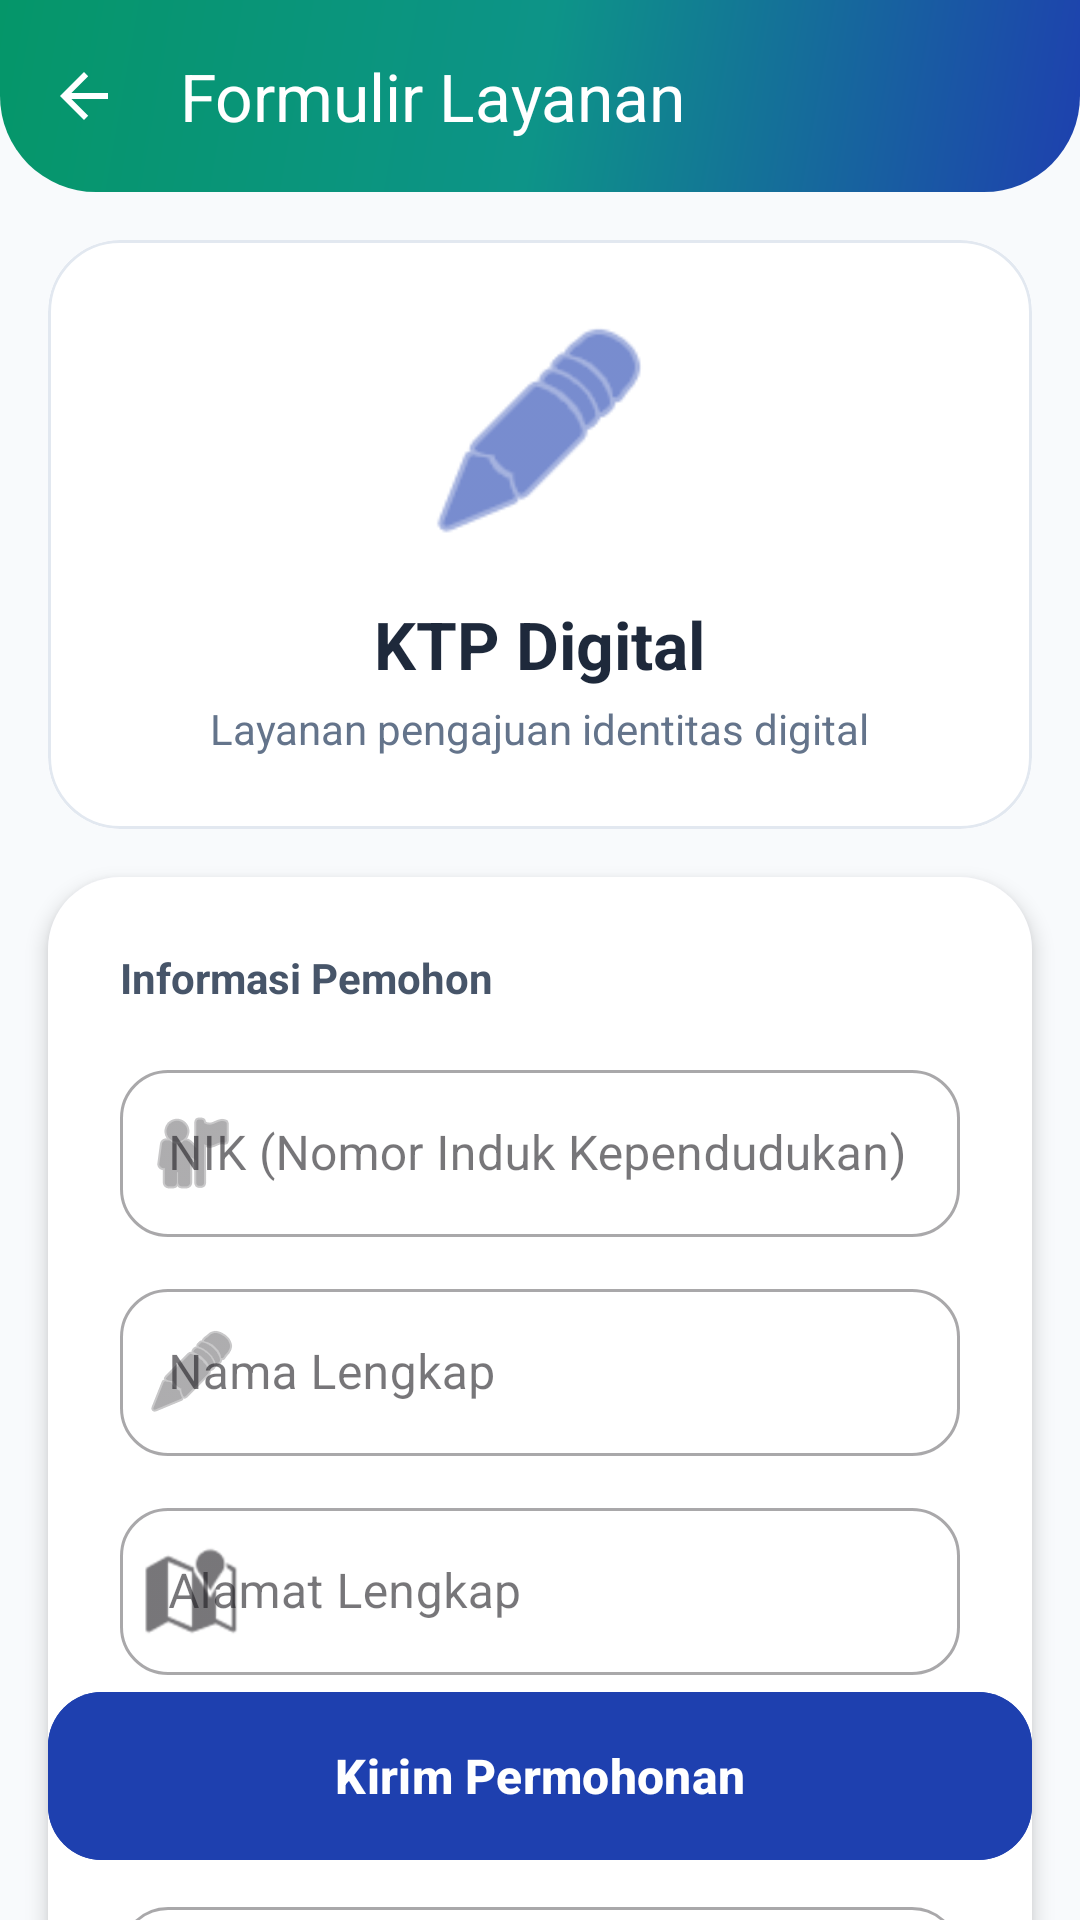

Reconstruct the res/layout file that produces this screen, plus the resources it refers to.
<!-- AndroidManifest.xml: application theme Theme.Fila_geometry -->
<!-- res/layout/activity_input_data.xml -->
<?xml version="1.0" encoding="utf-8"?>
<androidx.coordinatorlayout.widget.CoordinatorLayout xmlns:android="http://schemas.android.com/apk/res/android"
    xmlns:app="http://schemas.android.com/apk/res-auto"
    android:layout_width="match_parent"
    android:layout_height="match_parent"
    android:background="#F8FAFC">

    <com.google.android.material.appbar.AppBarLayout
        android:id="@+id/appBar"
        android:layout_width="match_parent"
        android:layout_height="wrap_content"
        android:background="@android:color/transparent"
        app:elevation="0dp">

        <com.google.android.material.appbar.MaterialToolbar
            android:id="@+id/toolbar"
            android:layout_width="match_parent"
            android:layout_height="?attr/actionBarSize"
            android:background="@drawable/bg_gradient_home"
            app:navigationIcon="?attr/homeAsUpIndicator"
            app:navigationIconTint="@color/white"
            app:title="Formulir Layanan"
            app:titleTextColor="@color/white" />

    </com.google.android.material.appbar.AppBarLayout>

    <androidx.core.widget.NestedScrollView
        android:layout_width="match_parent"
        android:layout_height="match_parent"
        app:layout_behavior="@string/appbar_scrolling_view_behavior">

        <LinearLayout
            android:layout_width="match_parent"
            android:layout_height="wrap_content"
            android:orientation="vertical">

            
            <com.google.android.material.card.MaterialCardView
                android:layout_width="match_parent"
                android:layout_height="wrap_content"
                android:layout_margin="16dp"
                app:cardCornerRadius="24dp"
                app:cardElevation="0dp"
                app:strokeColor="#E2E8F0"
                app:strokeWidth="1dp">

                <LinearLayout
                    android:layout_width="match_parent"
                    android:layout_height="wrap_content"
                    android:background="@color/white"
                    android:gravity="center"
                    android:orientation="vertical"
                    android:padding="24dp">

                    <ImageView
                        android:id="@+id/ivServiceIcon"
                        android:layout_width="80dp"
                        android:layout_height="80dp"
                        android:src="@android:drawable/ic_menu_edit"
                        app:tint="@color/primary" />

                    <TextView
                        android:id="@+id/tvServiceTitle"
                        android:layout_width="wrap_content"
                        android:layout_height="wrap_content"
                        android:layout_marginTop="16dp"
                        android:text="KTP Digital"
                        android:textColor="#1E293B"
                        android:textSize="22sp"
                        android:textStyle="bold" />

                    <TextView
                        android:id="@+id/tvServiceDesc"
                        android:layout_width="wrap_content"
                        android:layout_height="wrap_content"
                        android:layout_marginTop="4dp"
                        android:text="Layanan pengajuan identitas digital"
                        android:textColor="#64748B"
                        android:textSize="14sp" />
                </LinearLayout>
            </com.google.android.material.card.MaterialCardView>

            
            <com.google.android.material.card.MaterialCardView
                android:layout_width="match_parent"
                android:layout_height="wrap_content"
                android:layout_marginHorizontal="16dp"
                android:layout_marginBottom="100dp"
                app:cardCornerRadius="24dp"
                app:cardElevation="4dp"
                app:strokeWidth="0dp">

                <LinearLayout
                    android:layout_width="match_parent"
                    android:layout_height="wrap_content"
                    android:background="@color/white"
                    android:orientation="vertical"
                    android:padding="24dp">

                    <TextView
                        android:layout_width="wrap_content"
                        android:layout_height="wrap_content"
                        android:text="Informasi Pemohon"
                        android:textColor="#475569"
                        android:textSize="14sp"
                        android:textStyle="bold" />

                    <com.google.android.material.textfield.TextInputLayout
                        android:id="@+id/tilNik"
                        style="@style/Widget.MaterialComponents.TextInputLayout.OutlinedBox"
                        android:layout_width="match_parent"
                        android:layout_height="wrap_content"
                        android:layout_marginTop="16dp"
                        android:hint="NIK (Nomor Induk Kependudukan)"
                        app:boxCornerRadiusBottomEnd="16dp"
                        app:boxCornerRadiusBottomStart="16dp"
                        app:boxCornerRadiusTopEnd="16dp"
                        app:boxCornerRadiusTopStart="16dp"
                        app:startIconDrawable="@android:drawable/ic_menu_myplaces">

                        <com.google.android.material.textfield.TextInputEditText
                            android:id="@+id/etNik"
                            android:layout_width="match_parent"
                            android:layout_height="wrap_content"
                            android:inputType="number"
                            android:maxLength="16" />
                    </com.google.android.material.textfield.TextInputLayout>

                    <com.google.android.material.textfield.TextInputLayout
                        android:id="@+id/tilNama"
                        style="@style/Widget.MaterialComponents.TextInputLayout.OutlinedBox"
                        android:layout_width="match_parent"
                        android:layout_height="wrap_content"
                        android:layout_marginTop="12dp"
                        android:hint="Nama Lengkap"
                        app:boxCornerRadiusBottomEnd="16dp"
                        app:boxCornerRadiusBottomStart="16dp"
                        app:boxCornerRadiusTopEnd="16dp"
                        app:boxCornerRadiusTopStart="16dp"
                        app:startIconDrawable="@android:drawable/ic_menu_edit">

                        <com.google.android.material.textfield.TextInputEditText
                            android:id="@+id/etNama"
                            android:layout_width="match_parent"
                            android:layout_height="wrap_content"
                            android:inputType="textPersonName" />
                    </com.google.android.material.textfield.TextInputLayout>

                    <com.google.android.material.textfield.TextInputLayout
                        style="@style/Widget.MaterialComponents.TextInputLayout.OutlinedBox"
                        android:layout_width="match_parent"
                        android:layout_height="wrap_content"
                        android:layout_marginTop="12dp"
                        android:hint="Alamat Lengkap"
                        app:boxCornerRadiusBottomEnd="16dp"
                        app:boxCornerRadiusBottomStart="16dp"
                        app:boxCornerRadiusTopEnd="16dp"
                        app:boxCornerRadiusTopStart="16dp"
                        app:startIconDrawable="@android:drawable/ic_dialog_map">

                        <com.google.android.material.textfield.TextInputEditText
                            android:id="@+id/etAlamat"
                            android:layout_width="match_parent"
                            android:layout_height="wrap_content"
                            android:inputType="textPostalAddress" />
                    </com.google.android.material.textfield.TextInputLayout>

                    <View
                        android:layout_width="match_parent"
                        android:layout_height="1dp"
                        android:layout_marginVertical="20dp"
                        android:background="#F1F5F9" />

                    <TextView
                        android:layout_width="wrap_content"
                        android:layout_height="wrap_content"
                        android:text="Alasan Pengajuan"
                        android:textColor="#475569"
                        android:textSize="14sp"
                        android:textStyle="bold" />

                    <com.google.android.material.textfield.TextInputLayout
                        style="@style/Widget.MaterialComponents.TextInputLayout.OutlinedBox"
                        android:layout_width="match_parent"
                        android:layout_height="wrap_content"
                        android:layout_marginTop="12dp"
                        android:hint="Tulis alasan atau keterangan..."
                        app:boxCornerRadiusBottomEnd="16dp"
                        app:boxCornerRadiusBottomStart="16dp"
                        app:boxCornerRadiusTopEnd="16dp"
                        app:boxCornerRadiusTopStart="16dp">

                        <com.google.android.material.textfield.TextInputEditText
                            android:id="@+id/etKeterangan"
                            android:layout_width="match_parent"
                            android:layout_height="wrap_content"
                            android:gravity="top"
                            android:inputType="textMultiLine"
                            android:lines="4" />
                    </com.google.android.material.textfield.TextInputLayout>

                </LinearLayout>
            </com.google.android.material.card.MaterialCardView>

        </LinearLayout>
    </androidx.core.widget.NestedScrollView>

    <com.google.android.material.button.MaterialButton
        android:id="@+id/btnSubmit"
        android:layout_width="match_parent"
        android:layout_height="64dp"
        android:layout_gravity="bottom"
        android:layout_margin="16dp"
        android:backgroundTint="@color/primary"
        android:text="Kirim Permohonan"
        android:textAllCaps="false"
        android:textSize="16sp"
        android:textStyle="bold"
        app:cornerRadius="18dp"
        app:elevation="8dp" />

</androidx.coordinatorlayout.widget.CoordinatorLayout>
<!-- resources referenced by this layout -->
<resources>
  <color name="primary">#1E40AF</color>
  <color name="white">#FFFFFF</color>
  <!-- drawable bg_gradient_home (drawable) -->
  <?xml version="1.0" encoding="utf-8"?>
  <shape xmlns:android="http://schemas.android.com/apk/res/android"
      android:shape="rectangle">
      <gradient
          android:angle="135"
          android:startColor="@color/grad_start"
          android:centerColor="@color/grad_center"
          android:endColor="@color/grad_end"
          android:type="linear" />
      <corners
          android:bottomLeftRadius="32dp"
          android:bottomRightRadius="32dp" />
  </shape>
  <style name="Theme.Fila_geometry" parent="Base.Theme.Fila_geometry" />
  <color name="grad_start">#1E40AF</color>
  <color name="grad_center">#0D9488</color>
  <color name="grad_end">#059669</color>
  <style name="Base.Theme.Fila_geometry" parent="Theme.Material3.DayNight.NoActionBar">
          
          <item name="colorPrimary">@color/primary</item>
          <item name="colorPrimaryVariant">@color/primary_dark</item>
          <item name="colorOnPrimary">@color/white</item>
  
          
          <item name="colorSecondary">@color/secondary</item>
          <item name="colorSecondaryVariant">@color/accent</item>
          <item name="colorOnSecondary">@color/white</item>
  
          
          <item name="android:statusBarColor">@color/primary_dark</item>
  
          
          <item name="android:windowBackground">@color/bg_main</item>
      </style>
  <color name="primary_dark">#1E3A8A</color>
  <color name="secondary">#059669</color>
  <color name="accent">#10B981</color>
  <color name="bg_main">#F8FAFC</color>
</resources>
